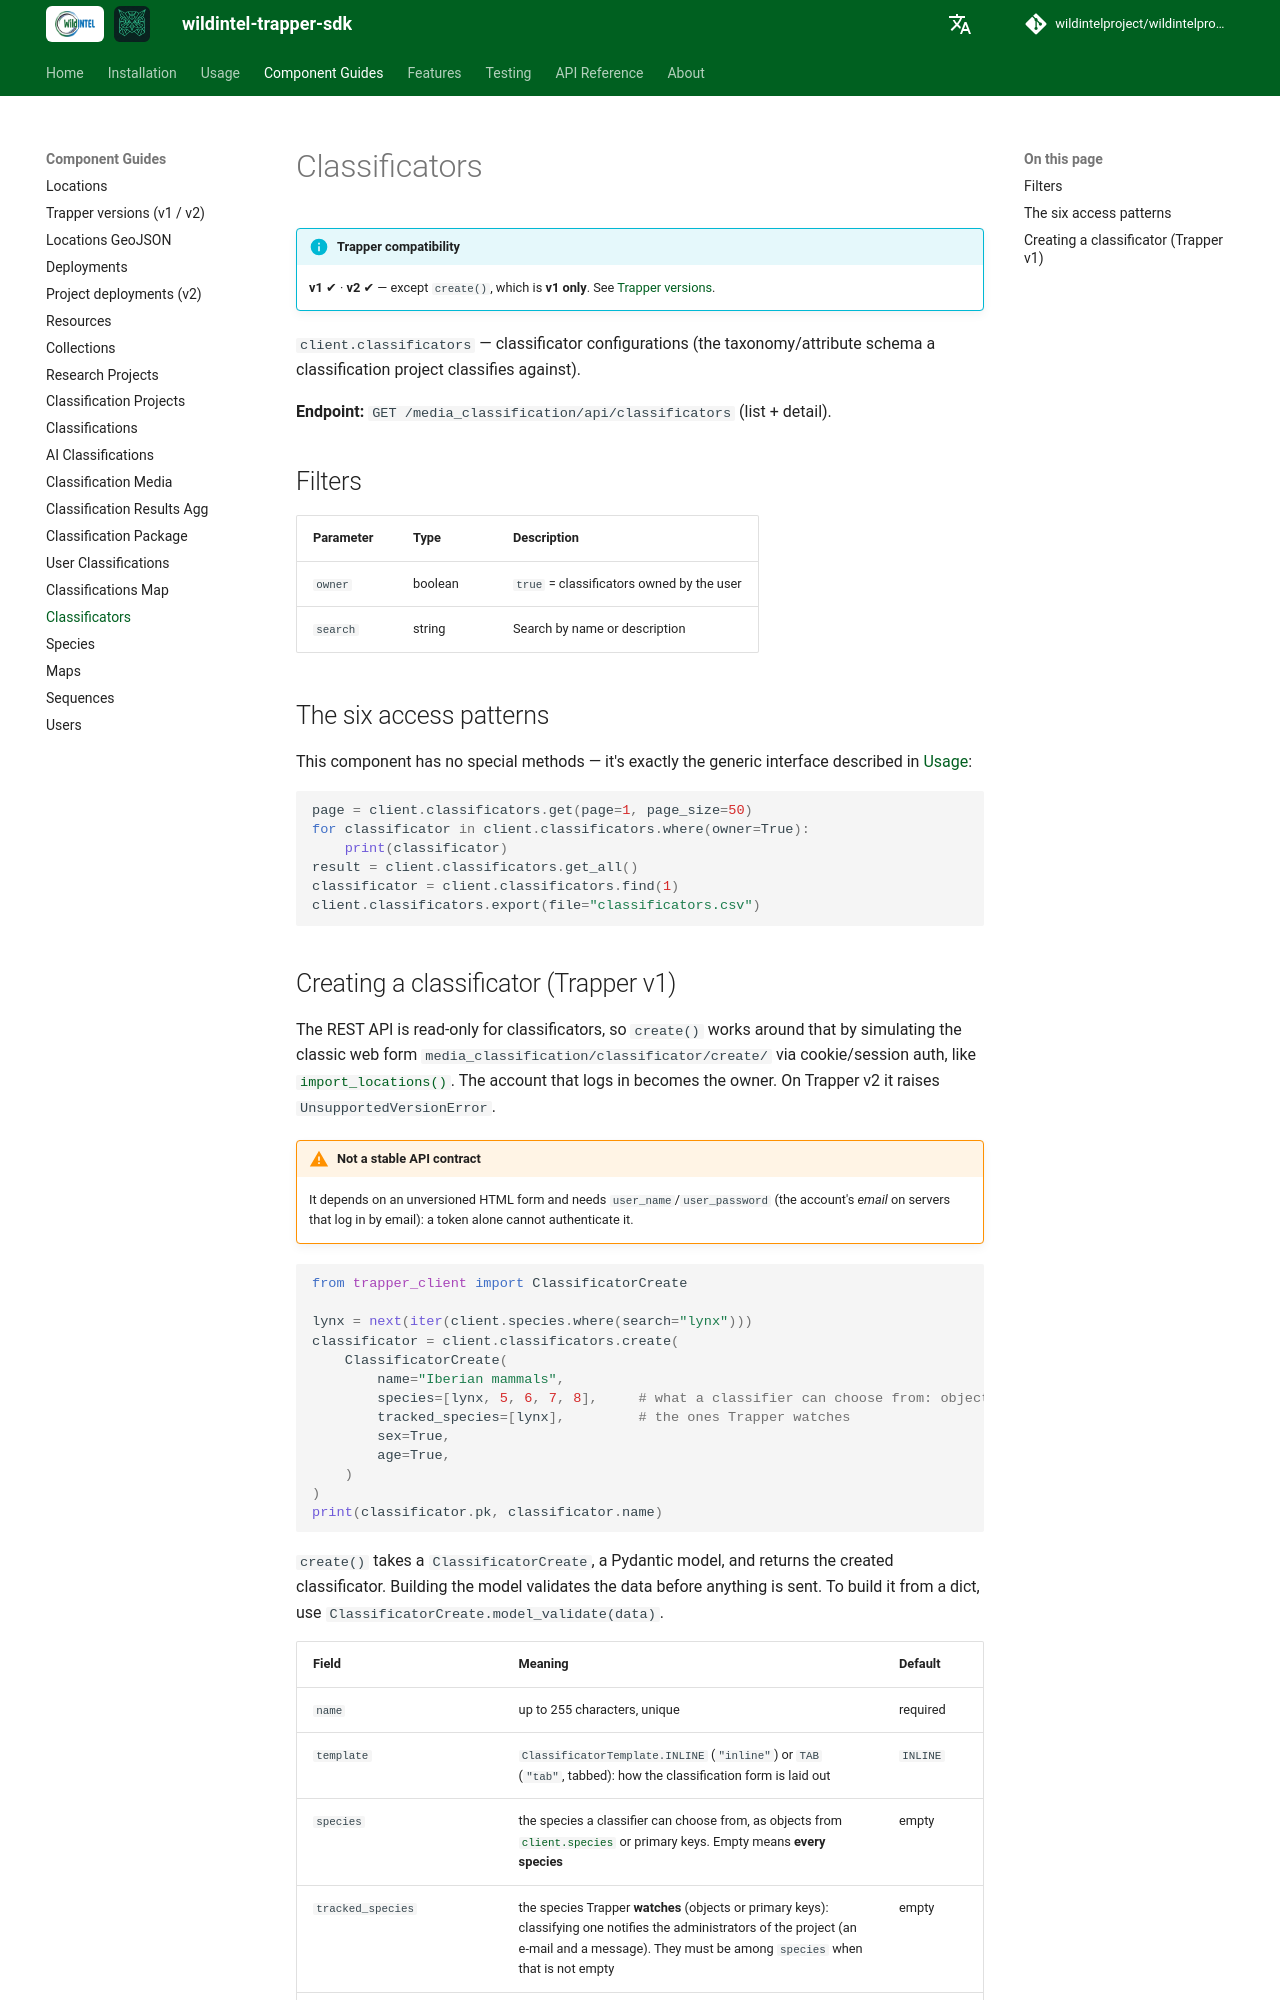

repository: wildintelproject/wildintelproject-trapper-sdk · page: guide/classificators/index.html · generator: mkdocs

# Classificators

!!! info "Trapper compatibility"
    **v1** ✔ · **v2** ✔ — except `create()`, which is **v1 only**. See [Trapper versions](versions.md).

`client.classificators` — classificator configurations (the taxonomy/attribute schema a
classification project classifies against).

**Endpoint:** `GET /media_classification/api/classificators` (list + detail).

## Filters

| Parameter | Type | Description |
|---|---|---|
| `owner` | boolean | `true` = classificators owned by the user |
| `search` | string | Search by name or description |

## The six access patterns

This component has no special methods — it's exactly the generic interface described in
[Usage](../usage.md):

```python
page = client.classificators.get(page=1, page_size=50)
for classificator in client.classificators.where(owner=True):
    print(classificator)
result = client.classificators.get_all()
classificator = client.classificators.find(1)
client.classificators.export(file="classificators.csv")
```
